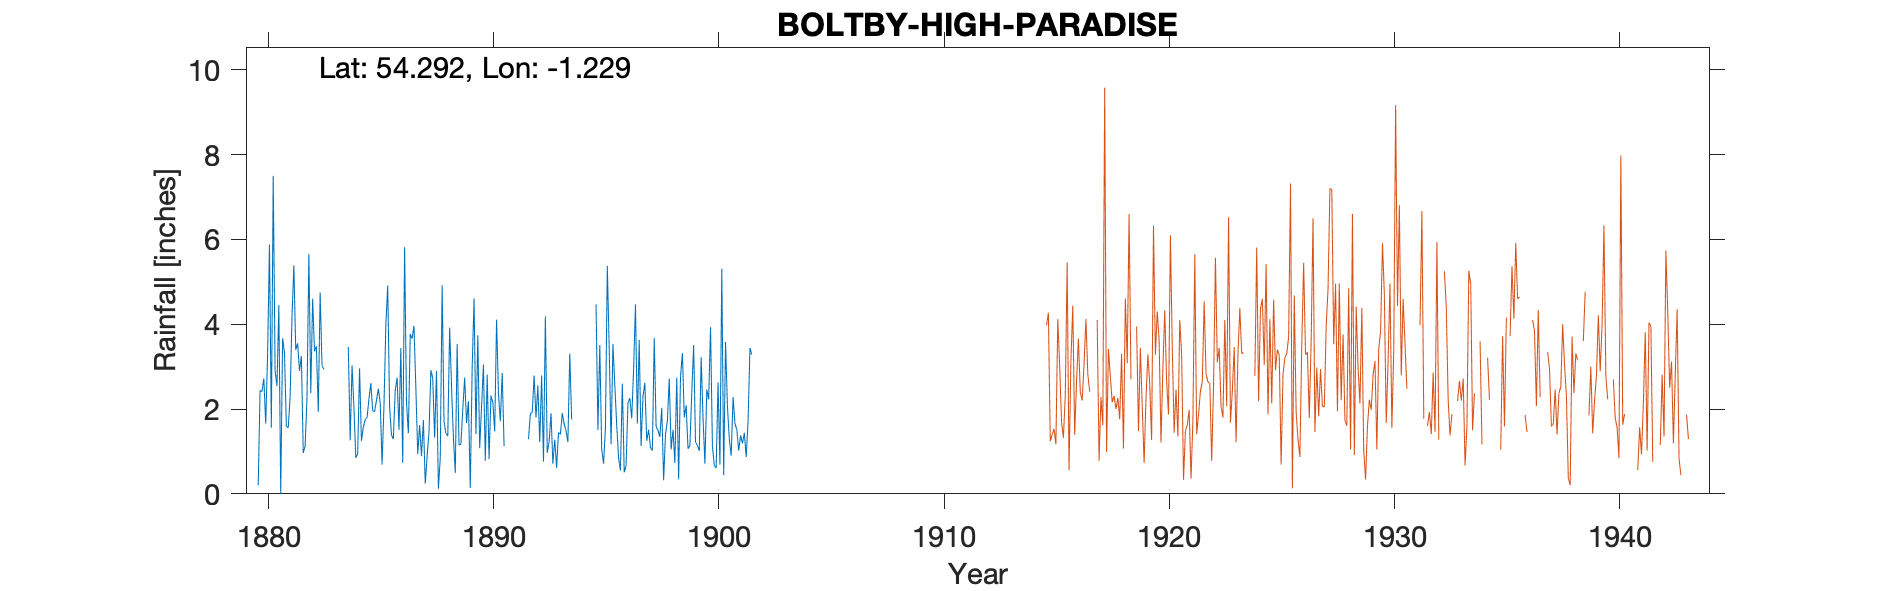

The table this chart was drawn from, first rows:
BOLTBY - HIGH PARADISE, , , , , , , , , , , , , , , , , , , , , , 
Grid ref, SE503888, Long, -1.229, Lat, 54.29, Elevation, 1050, ft, , , , , , , , , , , , , , 
Station no, 3435, , , , , , , , , , , , , , , , , , , , , 
, 1880, 1881, 1882, 1883, 1884, 1885, 1886, 1887, 1888, 1889, 1890, 1891, 1892, 1893, 1894, 1895, 1896, 1897, 1898, 1899, 1900, 1901
January, 0.20, 0.01, 0.96, , 3.46, 2.61, 1.29, 2.49, 0.12, 1.17, 3.05, , 1.29, 1.90, , 4.47, 0.85, 1.13, 0.32, 2.09, 2.23, 0.90
February, 2.44, 3.67, 1.13, , 1.26, 1.96, 2.44, 0.94, 0.85, 2.00, 0.78, , 1.89, 0.71, , 1.51, 0.55, 2.29, 1.41, 1.06, 3.93, 2.28
March, 2.41, 3.33, 2.27, , 3.03, 1.94, 2.74, 1.62, 4.92, 2.74, 2.81, , 1.92, 1.28, , 3.51, 2.60, 2.62, 1.71, 1.14, 1.12, 1.66
April, 2.72, 1.59, 5.66, , 2.04, 2.20, 1.51, 0.89, 1.70, 1.67, 0.82, , 2.79, 0.61, , 1.06, 0.51, 1.25, 2.72, 2.39, 0.67, 1.51
May, 1.66, 1.56, 2.37, , 0.85, 2.48, 3.44, 1.74, 1.43, 2.18, 2.32, , 1.80, 1.45, , 0.71, 0.66, 1.51, 1.05, 3.51, 0.61, 1.02
June, 3.27, 2.28, 4.60, , 0.94, 2.15, 0.73, 0.24, 1.36, 0.14, 2.16, , 2.56, 1.40, , 1.55, 2.14, 1.09, 1.51, 1.22, 2.63, 1.38
July, 5.88, 4.17, 3.36, , 2.96, 0.69, 5.82, 0.89, 3.92, 2.97, 1.47, , 1.22, 1.90, , 5.38, 2.26, 1.02, 0.73, 1.14, 0.69, 1.19
August, 1.56, 5.39, 3.48, , 1.25, 2.07, 2.16, 1.45, 2.54, 4.61, 4.11, , 2.79, 1.65, , 3.45, 1.78, 3.68, 2.74, 1.01, 5.31, 1.44
September, 7.50, 3.39, 1.93, , 1.57, 3.98, 1.43, 2.92, 1.33, 1.41, 2.37, , 0.76, 1.49, , 1.17, 2.92, 1.58, 0.34, 3.22, 0.44, 0.87
October, 2.90, 3.55, 4.75, , 1.75, 4.91, 3.77, 2.72, 0.49, 3.74, 1.71, , 4.19, 1.22, , 3.53, 4.47, 1.50, 2.76, 1.79, 3.58, 1.73
November, 2.54, 2.90, 3.02, , 1.80, 2.07, 3.66, 1.32, 3.53, 1.08, 2.85, , 0.97, 3.31, , 2.56, 1.66, 1.34, 3.32, 0.71, 2.06, 3.44
December, 4.45, 3.25, 2.94, , 2.24, 1.39, 3.96, 2.90, 1.15, 2.05, 1.13, , 1.23, 1.75, , 1.63, 3.63, 2.03, 1.80, 2.46, 1.29, 3.28
Total, 37.53, 35.09, 36.47, , 23.15, 28.45, 32.95, 20.12, 23.34, 25.76, 25.58, , 23.41, 18.67, , 30.53, 24.03, 21.04, 20.41, 21.74, 24.56, 20.70
TYRain_1880-1889_11_pt2/029, , , , , , , , , , , , , , , , , , , , , , 
TYRain_1890-1899_17_pt1/175, , , , , , , , , , , , , , , , , , , , , , 
TYRain_1900-1909_22_pt1/108, , , , , , , , , , , , , , , , , , , , , , 
